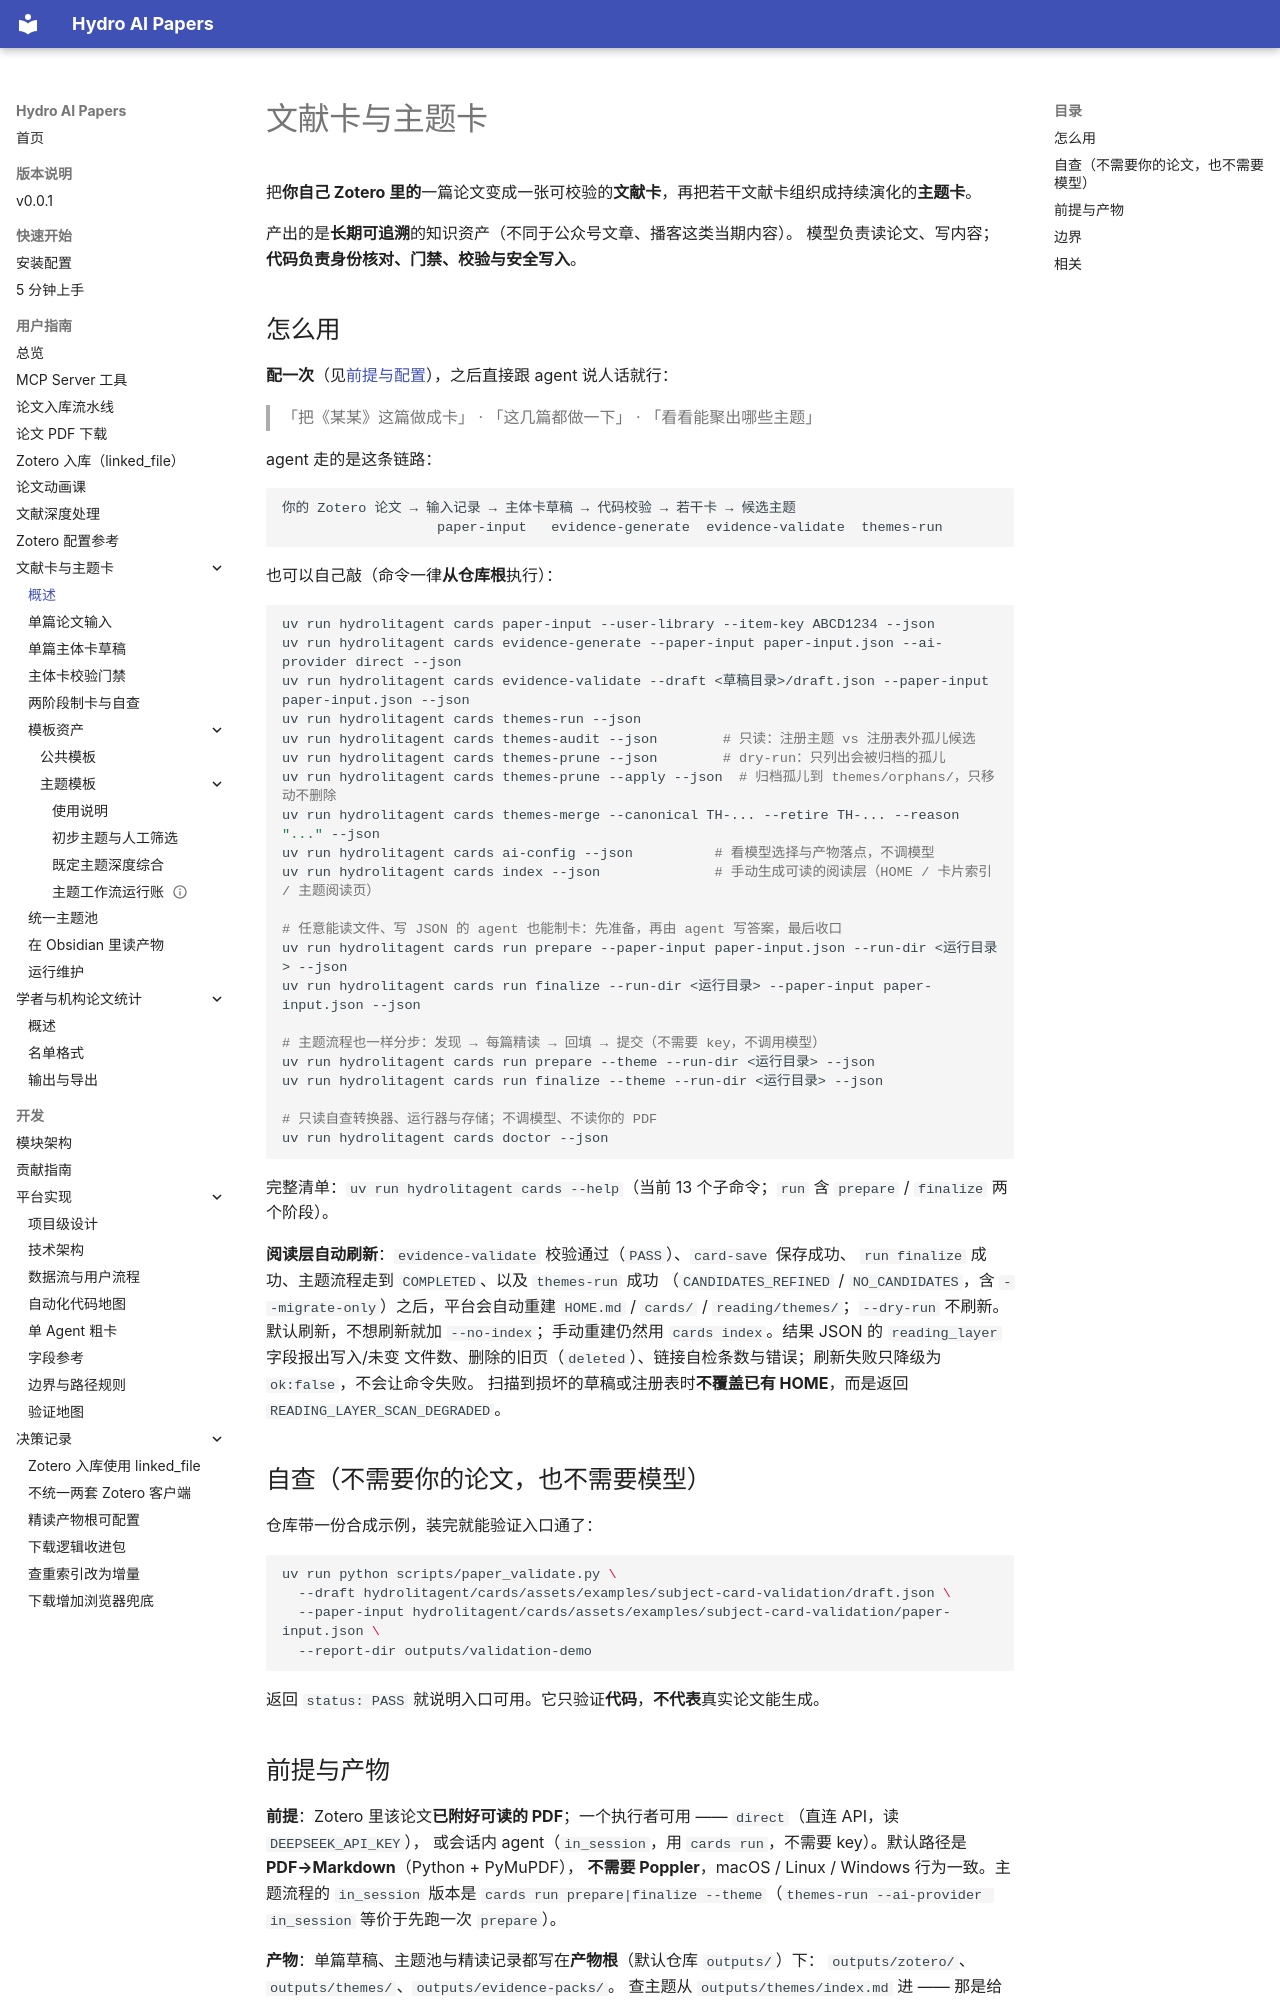

repository: iHeadWater/mylibrary · page: user-guide/cards/index.html · generator: mkdocs

# 文献卡与主题卡

把**你自己 Zotero 里的**一篇论文变成一张可校验的**文献卡**，再把若干文献卡组织成持续演化的**主题卡**。

产出的是**长期可追溯**的知识资产（不同于公众号文章、播客这类当期内容）。
模型负责读论文、写内容；**代码负责身份核对、门禁、校验与安全写入**。

## 怎么用

**配一次**（见[前提与配置](../../getting-started/installation.md)），之后直接跟 agent 说人话就行：

> 「把《某某》这篇做成卡」 · 「这几篇都做一下」 · 「看看能聚出哪些主题」

agent 走的是这条链路：

```text
你的 Zotero 论文 → 输入记录 → 主体卡草稿 → 代码校验 → 若干卡 → 候选主题
                   paper-input   evidence-generate  evidence-validate  themes-run
```

也可以自己敲（命令一律**从仓库根**执行）：

```bash
uv run hydrolitagent cards paper-input --user-library --item-key ABCD1234 --json
uv run hydrolitagent cards evidence-generate --paper-input paper-input.json --ai-provider direct --json
uv run hydrolitagent cards evidence-validate --draft <草稿目录>/draft.json --paper-input paper-input.json --json
uv run hydrolitagent cards themes-run --json
uv run hydrolitagent cards themes-audit --json        # 只读：注册主题 vs 注册表外孤儿候选
uv run hydrolitagent cards themes-prune --json        # dry-run：只列出会被归档的孤儿
uv run hydrolitagent cards themes-prune --apply --json  # 归档孤儿到 themes/orphans/，只移动不删除
uv run hydrolitagent cards themes-merge --canonical TH-... --retire TH-... --reason "..." --json
uv run hydrolitagent cards ai-config --json          # 看模型选择与产物落点，不调模型
uv run hydrolitagent cards index --json              # 手动生成可读的阅读层（HOME / 卡片索引 / 主题阅读页）

# 任意能读文件、写 JSON 的 agent 也能制卡：先准备，再由 agent 写答案，最后收口
uv run hydrolitagent cards run prepare --paper-input paper-input.json --run-dir <运行目录> --json
uv run hydrolitagent cards run finalize --run-dir <运行目录> --paper-input paper-input.json --json

# 主题流程也一样分步：发现 → 每篇精读 → 回填 → 提交（不需要 key，不调用模型）
uv run hydrolitagent cards run prepare --theme --run-dir <运行目录> --json
uv run hydrolitagent cards run finalize --theme --run-dir <运行目录> --json

# 只读自查转换器、运行器与存储；不调模型、不读你的 PDF
uv run hydrolitagent cards doctor --json
```

完整清单：`uv run hydrolitagent cards --help`（当前 13 个子命令；`run` 含 `prepare` / `finalize` 两个阶段）。

**阅读层自动刷新**：`evidence-validate` 校验通过（`PASS`）、`card-save` 保存成功、
`run finalize` 成功、主题流程走到 `COMPLETED`、以及 `themes-run` 成功
（`CANDIDATES_REFINED` / `NO_CANDIDATES`，含 `--migrate-only`）之后，平台会自动重建
`HOME.md` / `cards/` / `reading/themes/`；`--dry-run` 不刷新。默认刷新，不想刷新就加
`--no-index`；手动重建仍然用 `cards index`。结果 JSON 的 `reading_layer` 字段报出写入/未变
文件数、删除的旧页（`deleted`）、链接自检条数与错误；刷新失败只降级为 `ok:false`，不会让命令失败。
扫描到损坏的草稿或注册表时**不覆盖已有 HOME**，而是返回 `READING_LAYER_SCAN_DEGRADED`。
